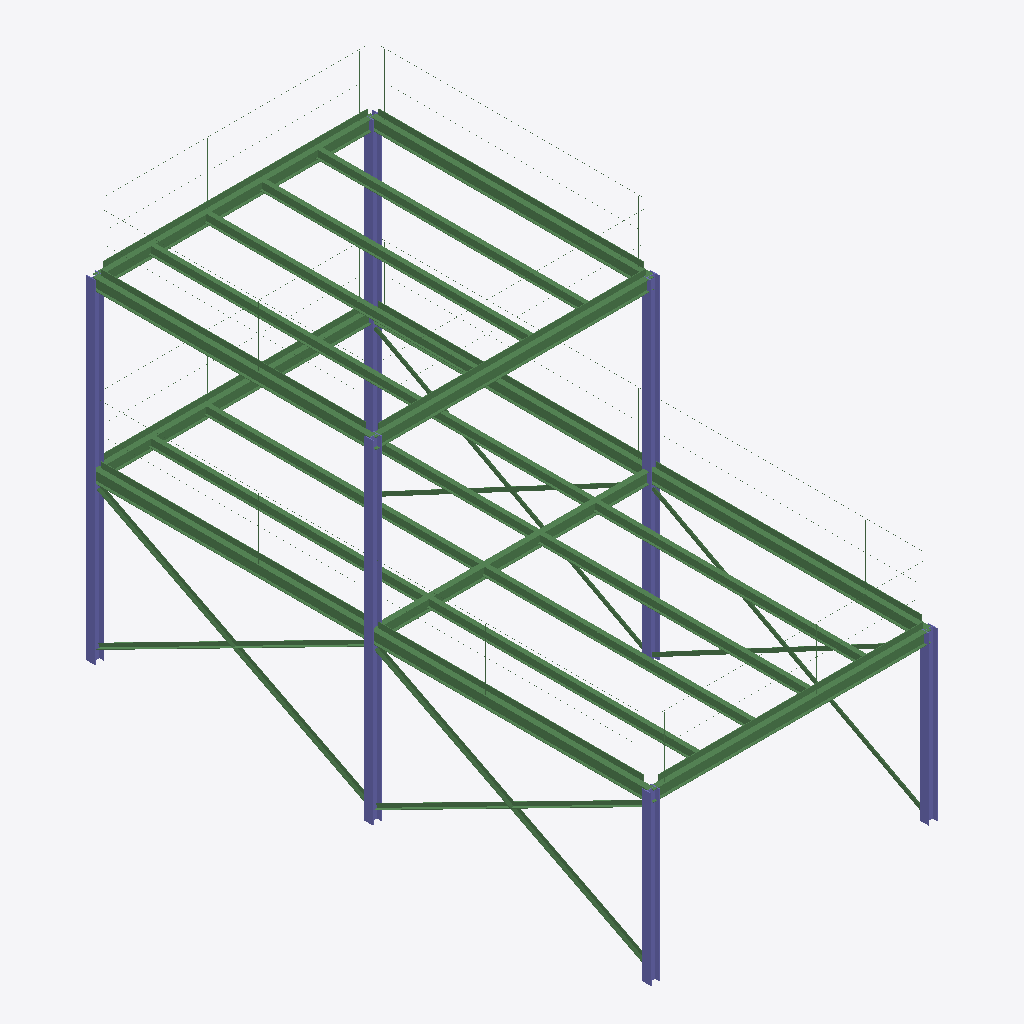
Isometric view of an IFC building model (IFC-SPF (STEP), schema IFC2X3, length unit millimetre), seen from the south-west, elements coloured by IFC class: 73 beams (green), 6 columns (violet).
Extent 5.2 m × 10.2 m × 7.1 m (x, y, z). Storeys (1): Storey 1 at 0.00 m. Elements (175): 169 IfcBeam, 6 IfcColumn.

HEADER;
FILE_DESCRIPTION(('),'),'2;1');
FILE_NAME('Buehne-oAoS-IFC2x3.ifc','2010-09-02T12:23:12+00:00',(''),(''),'STEP Caselib version 5.0','Advance Steel V2010.0','');
FILE_SCHEMA(('IFC2X3'));
ENDSEC;
DATA;
#16=IFCPROJECT('2pGU1nLW19FBOAJmOEMGt8',#5,'Graitec Advance Steel Detailed Model','',$,'','',(#10),#15);
#17=IFCSITE('3oardIluD8BwTdgG8RD1GE',#5,'Site','',$,#18,$,$,.ELEMENT.,$,$,$,$,$);
#20=IFCBUILDING('1dUX09uhf3RwORiAJO1WWl',#5,'Building','',$,#21,$,$,.ELEMENT.,$,$,$);
#23=IFCBUILDINGSTOREY('1uvqi$DcnEogGVxYdaCfgo',#5,'Storey 1','',$,#24,$,$,.ELEMENT.,$);
#583=IFCCOLUMN('2LtmHKGIrAG9BWzlfTXyCw',#5,'2400','Stütze','HEB160',#593,#594,$);
#649=IFCCOLUMN('0C5p$ARPP1Dv9jlrDy5b2w',#5,'2912','Stütze','HEB160',#659,#660,$);
#545=IFCCOLUMN('3WRJc30BT79B4xkw8WtvSE',#5,'2272','Stütze','HEB160',#555,#556,$);
#397=IFCBEAM('2QFjB2csbC8BdUcYXiMI5X',#5,'1648','Keine','IPE200',#407,#408,$);
#8211=IFCBEAM('2Cv5g3qgL29wY7OPTyfVGc',#5,'14816','Keine','IPE200',#8221,#8222,$);
#353=IFCBEAM('1UjTuZfbLAlPsXViWuOHzj',#5,'1328','Sparren','IPE200',#363,#364,$);
#8079=IFCBEAM('3INlcvc5f8uB6qxVoXl5Um',#5,'14048','Sparren','IPE200',#8089,#8090,$);
#8233=IFCBEAM('2MM1rXuxbDv9Q7LDTIpzcT',#5,'14976','Keine','IPE200',#8243,#8244,$);
#375=IFCBEAM('1pPzpTCgjAc8ojxXoyU$xg',#5,'1488','Keine','IPE200',#385,#386,$);
#8255=IFCBEAM('2hvoP09Ar6xv9xGR2JF6hi',#5,'15136','Keine','IPE200',#8265,#8266,$);
#523=IFCBEAM('17FLStrE92xAotLM_Klo_O',#5,'2208','Sparren','IPE200',#533,#534,$);
#314=IFCBEAM('1FcbmAU419YBZgZqcsjFRr',#5,'1024','Sparren','IPE200',#324,#325,$);
#8123=IFCBEAM('11YwbsMVvFIAnc9nLeVS8$',#5,'14432','Pfette','IPE160',#8133,#8134,$);
#457=IFCBEAM('3pRYByW9j30P_Zzzdz74Ah',#5,'1920','Pfette','IPE160',#467,#468,$);
#479=IFCBEAM('0QXjDggqfAle2Z1RNZVyY3',#5,'2016','Pfette','IPE160',#489,#490,$);
#8057=IFCBEAM('20cIxUCt98lxMHlycPBKrE',#5,'13952','Pfette','IPE160',#8067,#8068,$);
#501=IFCBEAM('2aotksQoX7fPNT23haIiCQ',#5,'2112','Pfette','IPE160',#511,#512,$);
#627=IFCCOLUMN('3KHPZGzovB7OdabLHzqXcz',#5,'2800','Stütze','HEB160',#637,#638,$);
#419=IFCBEAM('3tT3udyufEvA8xY54FEY9i',#5,'1808','Pfette','IPE160',#429,#430,$);
#8013=IFCBEAM('3diVcWI096ae6Of388CGoz',#5,'13760','Pfette','IPE160',#8023,#8024,$);
#8167=IFCBEAM('1xJgN5ZlrFnurupN3DktvV',#5,'14624','Pfette','IPE160',#8177,#8178,$);
#8145=IFCBEAM('1XpAYr4tjDUPVRv80SJLSC',#5,'14528','Pfette','IPE160',#8155,#8156,$);
#8189=IFCBEAM('2j07zVocD2age6VLApnTKs',#5,'14720','Pfette','IPE160',#8199,#8200,$);
#605=IFCBEAM('2dUMYTpGbCIvLESu1cJnGS',#5,'2512','Sparren','IPE200',#615,#616,$);
#7969=IFCCOLUMN('3yzpwtdzb3j9lVVRklpCOL',#5,'13600','Stütze','HEB160',#7979,#7980,$);
#7991=IFCCOLUMN('1$MCWvamzEF88_wTIToGt1',#5,'13680','Stütze','HEB160',#8001,#8002,$);
#8277=IFCBEAM('0glc6H_nv5wuukJM5mXLKp',#5,'15296','Keine','IPE200',#8287,#8288,$);
#8035=IFCBEAM('2kWMs2FyD7Q83pUS8SKzeC',#5,'13856','Pfette','IPE160',#8045,#8046,$);
#8101=IFCBEAM('0EXq3abWn2MxSis8qOgMgs',#5,'14336','Pfette','IPE160',#8111,#8112,$);
#1060=IFCBEAM('3UhBZdldLC9OvbSSufDPaj',#5,'4896','Geländer Fußleiste Podest','FL100X10',#1070,#1071,$);
#6747=IFCBEAM('1JVxh395nFSwkEP6PqisPp',#5,'11632','Geländer Fußleiste Podest','FL100X10',#6757,#6758,$);
#5329=IFCBEAM('0yTMH_bLv6vgidgKWkjg7U',#5,'9872','Geländer Fußleiste Podest','FL100X10',#5339,#5340,$);
#4620=IFCBEAM('3gtmu0HGTA59UKRmgubxD1',#5,'8992','Geländer Fußleiste Podest','FL100X10',#4630,#4631,$);
#1784=IFCBEAM('1uiqHTyW15q8Xx5FuaoHk6',#5,'5696','Geländer Fußleiste Podest','FL100X10',#1794,#1795,$);
#2493=IFCBEAM('259lbR7w1A$wLVf3VRaHq$',#5,'6464','Geländer Fußleiste Podest','FL100X10',#2503,#2504,$);
#7456=IFCBEAM('3ckOJBrvzBT8YBm4zUoRcL',#5,'13248','Geländer Fußleiste Podest','FL100X10',#7466,#7467,$);
#3911=IFCBEAM('0Mv$LC9yP3MfLDENnuAahH',#5,'8224','Geländer Fußleiste Podest','FL100X10',#3921,#3922,$);
#6038=IFCBEAM('1gCT_NLj11DO6lQzQ3MsHu',#5,'10864','Geländer Fußleiste Podest','FL100X10',#6048,#6049,$);
#8343=IFCBEAM('2dSfOoCmP4mB25jRXqfJfg',#5,'15648','Vertikaler Verband','L70X7',#8353,#8354,$);
#8431=IFCBEAM('0NGpu7p9LDuuWXidZMzwEy',#5,'16032','Vertikaler Verband','L70X7',#8441,#8442,$);
#3202=IFCBEAM('3gabNUTsPEhPoC0BwwlLrY',#5,'7344','Geländer Fußleiste Podest','FL100X10',#3212,#3213,$);
#8365=IFCBEAM('0KWe1$ieX47frDbO6pzcC0',#5,'15744','Vertikaler Verband','L70X7',#8375,#8376,$);
#8453=IFCBEAM('1ItfhToeL6NwgpWRIjiBAD',#5,'16128','Vertikaler Verband','L70X7',#8463,#8464,$);
#8299=IFCBEAM('1fhaOQXW5CefWFZLfxkmpa',#5,'15456','Vertikaler Verband','L70X7',#8309,#8310,$);
#8387=IFCBEAM('2M15bZm35ADg0f$M7PcUVv',#5,'15840','Vertikaler Verband','L70X7',#8397,#8398,$);
#8409=IFCBEAM('1S4C2Itfv9Gfnmd$$6EMGe',#5,'15936','Vertikaler Verband','L70X7',#8419,#8420,$);
#8321=IFCBEAM('2WFwq7sCv7bQTyFnZ7Z2kY',#5,'15552','Vertikaler Verband','L70X7',#8331,#8332,$);
#671=IFCBEAM('0WXrpyDevEWO3f7cGJrcj9',#5,'3024','Vertikaler Verband','L70X7',#681,#682,$);
#703=IFCBEAM('1$FdKaz2D7ixOXHgnHC8Yh',#5,'3136','Vertikaler Verband','L70X7',#713,#714,$);
#769=IFCBEAM('3mLYh0_Q95sQfglS9FmLGM',#5,'3424','Vertikaler Verband','L70X7',#779,#780,$);
#791=IFCBEAM('0rYMwJ1Vf5n8PZGlgxmRyJ',#5,'3520','Vertikaler Verband','L70X7',#801,#802,$);
#747=IFCBEAM('3Khg2FPO5Bvx7a3UuLyviN',#5,'3328','Vertikaler Verband','L70X7',#757,#758,$);
#835=IFCBEAM('1OFWZl2mr5l98dBZIV_pMf',#5,'3712','Vertikaler Verband','L70X7',#845,#846,$);
#813=IFCBEAM('07XDxhVEb6NhCKHOxS9aNf',#5,'3616','Vertikaler Verband','L70X7',#823,#824,$);
#725=IFCBEAM('25zFCiyW92M9MeJ0qkHcac',#5,'3232','Vertikaler Verband','L70X7',#735,#736,$);
#3802=IFCBEAM('0nqfCe8n994fUBV_Q4Bur1',#5,'8000','Geländer Pfosten Podest','RO42.4X4',#3812,#3813,$);
#4482=IFCBEAM('0zGCJT$mb1k8oVGrHlITFr',#5,'8704','Geländer Pfosten Podest','RO42.4X4',#4492,#4493,$);
#2384=IFCBEAM('1Wq5_LAUj3NBHk_Ldkh8$e',#5,'6240','Geländer Pfosten Podest','RO42.4X4',#2394,#2395,$);
#7318=IFCBEAM('1Iqep88SPDshMZJ_Rxsh0K',#5,'12960','Geländer Pfosten Podest','RO42.4X4',#7328,#7329,$);
#7405=IFCBEAM('3wpM_0vDr14eMvW_MAIxJy',#5,'13152','Geländer Pfosten Podest','RO42.4X4',#7415,#7416,$);
#1038=IFCBEAM('080bU0dt52oPVQ8_KL4FB4',#5,'4864','Geländer Handlauf Podest','RO42.4X4',#1048,#1049,$);
#2471=IFCBEAM('1XmYthvM59AO6bLiIM_vUY',#5,'6432','Geländer Handlauf Podest','RO42.4X4',#2481,#2482,$);
#3889=IFCBEAM('1a_47emxP3sfpMdPtPoqZi',#5,'8192','Geländer Handlauf Podest','RO42.4X4',#3899,#3900,$);
#4598=IFCBEAM('2TClLg9A95WROl4lLeXcbn',#5,'8960','Geländer Handlauf Podest','RO42.4X4',#4608,#4609,$);
#5307=IFCBEAM('3CwAi3BXz2CgG3ZIq8yHFE',#5,'9840','Geländer Handlauf Podest','RO42.4X4',#5317,#5318,$);
#6725=IFCBEAM('06$7Oo0bn5GQpNZ7jfl5Uc',#5,'11600','Geländer Handlauf Podest','RO42.4X4',#6735,#6736,$);
#7434=IFCBEAM('20zWIszgHCGQyEv6VwUc9h',#5,'13216','Geländer Handlauf Podest','RO42.4X4',#7444,#7445,$);
#1762=IFCBEAM('2RDSOGfFb2Lg3oeLsjgS$r',#5,'5664','Geländer Handlauf Podest','RO42.4X4',#1772,#1773,$);
#5133=IFCBEAM('2nGJl9ayrB7vgfItQr7YDq',#5,'9456','Geländer Pfosten Podest','RO42.4X4',#5143,#5144,$);
#5278=IFCBEAM('2sFW0rVJfCFfKfp$7ekSWN',#5,'9776','Geländer Pfosten Podest','RO42.4X4',#5288,#5289,$);
#5842=IFCBEAM('1JJOTXIpX6jwx50a8PhUsU',#5,'10448','Geländer Pfosten Podest','RO42.4X4',#5852,#5853,$);
#1588=IFCBEAM('3qk$GVG45DROVBzOdYbhEt',#5,'5280','Geländer Pfosten Podest','RO42.4X4',#1598,#1599,$);
#1675=IFCBEAM('0k4UZrL_bBXujOtUDn7sFZ',#5,'5472','Geländer Pfosten Podest','RO42.4X4',#1685,#1686,$);
#6580=IFCBEAM('0NRL1wEOnARv4O0NuTOZRc',#5,'11280','Geländer Pfosten Podest','RO42.4X4',#6590,#6591,$);
#6016=IFCBEAM('2Bwk2h78P8ofcMgd01meGS',#5,'10832','Geländer Handlauf Podest','RO42.4X4',#6026,#6027,$);
#3180=IFCBEAM('3hPd_6pjH3J9v0RgCvQaVD',#5,'7312','Geländer Handlauf Podest','RO42.4X4',#3190,#3191,$);
#3006=IFCBEAM('1j6xMBLq90t8RAltvbzbSl',#5,'6928','Geländer Pfosten Podest','RO42.4X4',#3016,#3017,$);
#5987=IFCBEAM('0D5TGybtPC8fzY_3_jDeeN',#5,'10768','Geländer Pfosten Podest','RO42.4X4',#5997,#5998,$);
#3093=IFCBEAM('0PVPFgxMvEjQ$$YhYKpa_m',#5,'7120','Geländer Pfosten Podest','RO42.4X4',#3103,#3104,$);
ENDSEC;